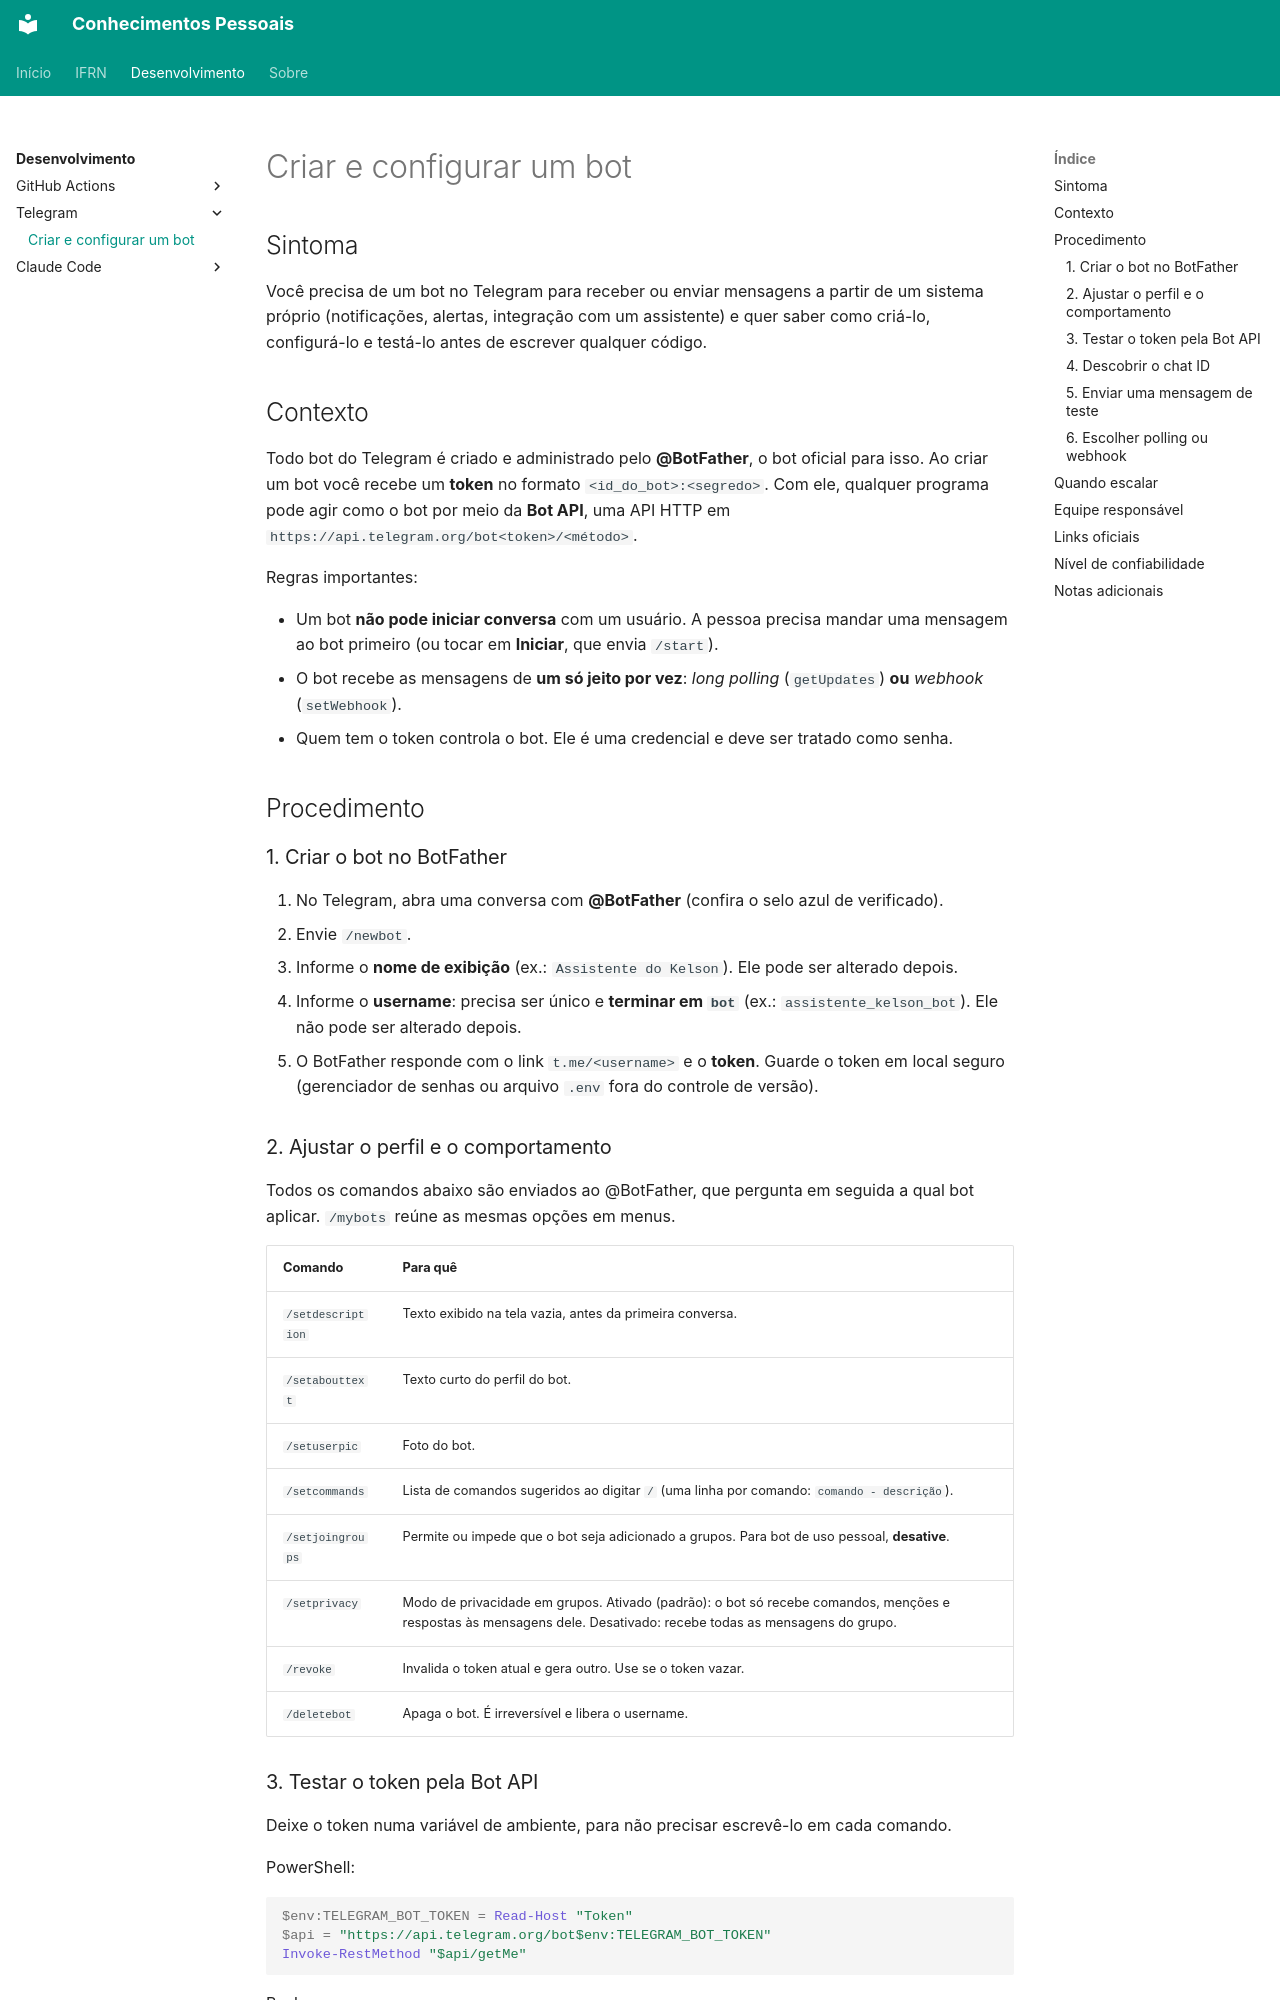

repository: kelsoncm/base-conhecimento · page: desenvolvimento/telegram/criar-bot-telegram/index.html · generator: mkdocs

---
title: "Criar e configurar um bot no Telegram (BotFather e Bot API)"
category: "Desenvolvimento"
service: "Telegram Bot API"
audience: ["Desenvolvedores"]
tags: ["telegram", "bot", "botfather", "bot-api", "token", "webhook", "polling", "chat-id"]
reliability: "prático"
last_review: "2026-10-28"
source: "Documentação oficial da Telegram Bot API e criação de um bot pessoal"
---

## Sintoma

Você precisa de um bot no Telegram para receber ou enviar mensagens a partir de um sistema próprio (notificações, alertas, integração com um assistente) e quer saber como criá-lo, configurá-lo e testá-lo antes de escrever qualquer código.

## Contexto

Todo bot do Telegram é criado e administrado pelo **@BotFather**, o bot oficial para isso. Ao criar um bot você recebe um **token** no formato `<id_do_bot>:<segredo>`. Com ele, qualquer programa pode agir como o bot por meio da **Bot API**, uma API HTTP em `https://api.telegram.org/bot<token>/<método>`.

Regras importantes:

- Um bot **não pode iniciar conversa** com um usuário. A pessoa precisa mandar uma mensagem ao bot primeiro (ou tocar em **Iniciar**, que envia `/start`).
- O bot recebe as mensagens de **um só jeito por vez**: *long polling* (`getUpdates`) **ou** *webhook* (`setWebhook`).
- Quem tem o token controla o bot. Ele é uma credencial e deve ser tratado como senha.

## Procedimento

### 1. Criar o bot no BotFather

1. No Telegram, abra uma conversa com **@BotFather** (confira o selo azul de verificado).
2. Envie `/newbot`.
3. Informe o **nome de exibição** (ex.: `Assistente do Kelson`). Ele pode ser alterado depois.
4. Informe o **username**: precisa ser único e **terminar em `bot`** (ex.: `assistente_kelson_bot`). Ele não pode ser alterado depois.
5. O BotFather responde com o link `t.me/<username>` e o **token**. Guarde o token em local seguro (gerenciador de senhas ou arquivo `.env` fora do controle de versão).

### 2. Ajustar o perfil e o comportamento

Todos os comandos abaixo são enviados ao @BotFather, que pergunta em seguida a qual bot aplicar. `/mybots` reúne as mesmas opções em menus.

| Comando | Para quê |
|---|---|
| `/setdescription` | Texto exibido na tela vazia, antes da primeira conversa. |
| `/setabouttext` | Texto curto do perfil do bot. |
| `/setuserpic` | Foto do bot. |
| `/setcommands` | Lista de comandos sugeridos ao digitar `/` (uma linha por comando: `comando - descrição`). |
| `/setjoingroups` | Permite ou impede que o bot seja adicionado a grupos. Para bot de uso pessoal, **desative**. |
| `/setprivacy` | Modo de privacidade em grupos. Ativado (padrão): o bot só recebe comandos, menções e respostas às mensagens dele. Desativado: recebe todas as mensagens do grupo. |
| `/revoke` | Invalida o token atual e gera outro. Use se o token vazar. |
| `/deletebot` | Apaga o bot. É irreversível e libera o username. |
